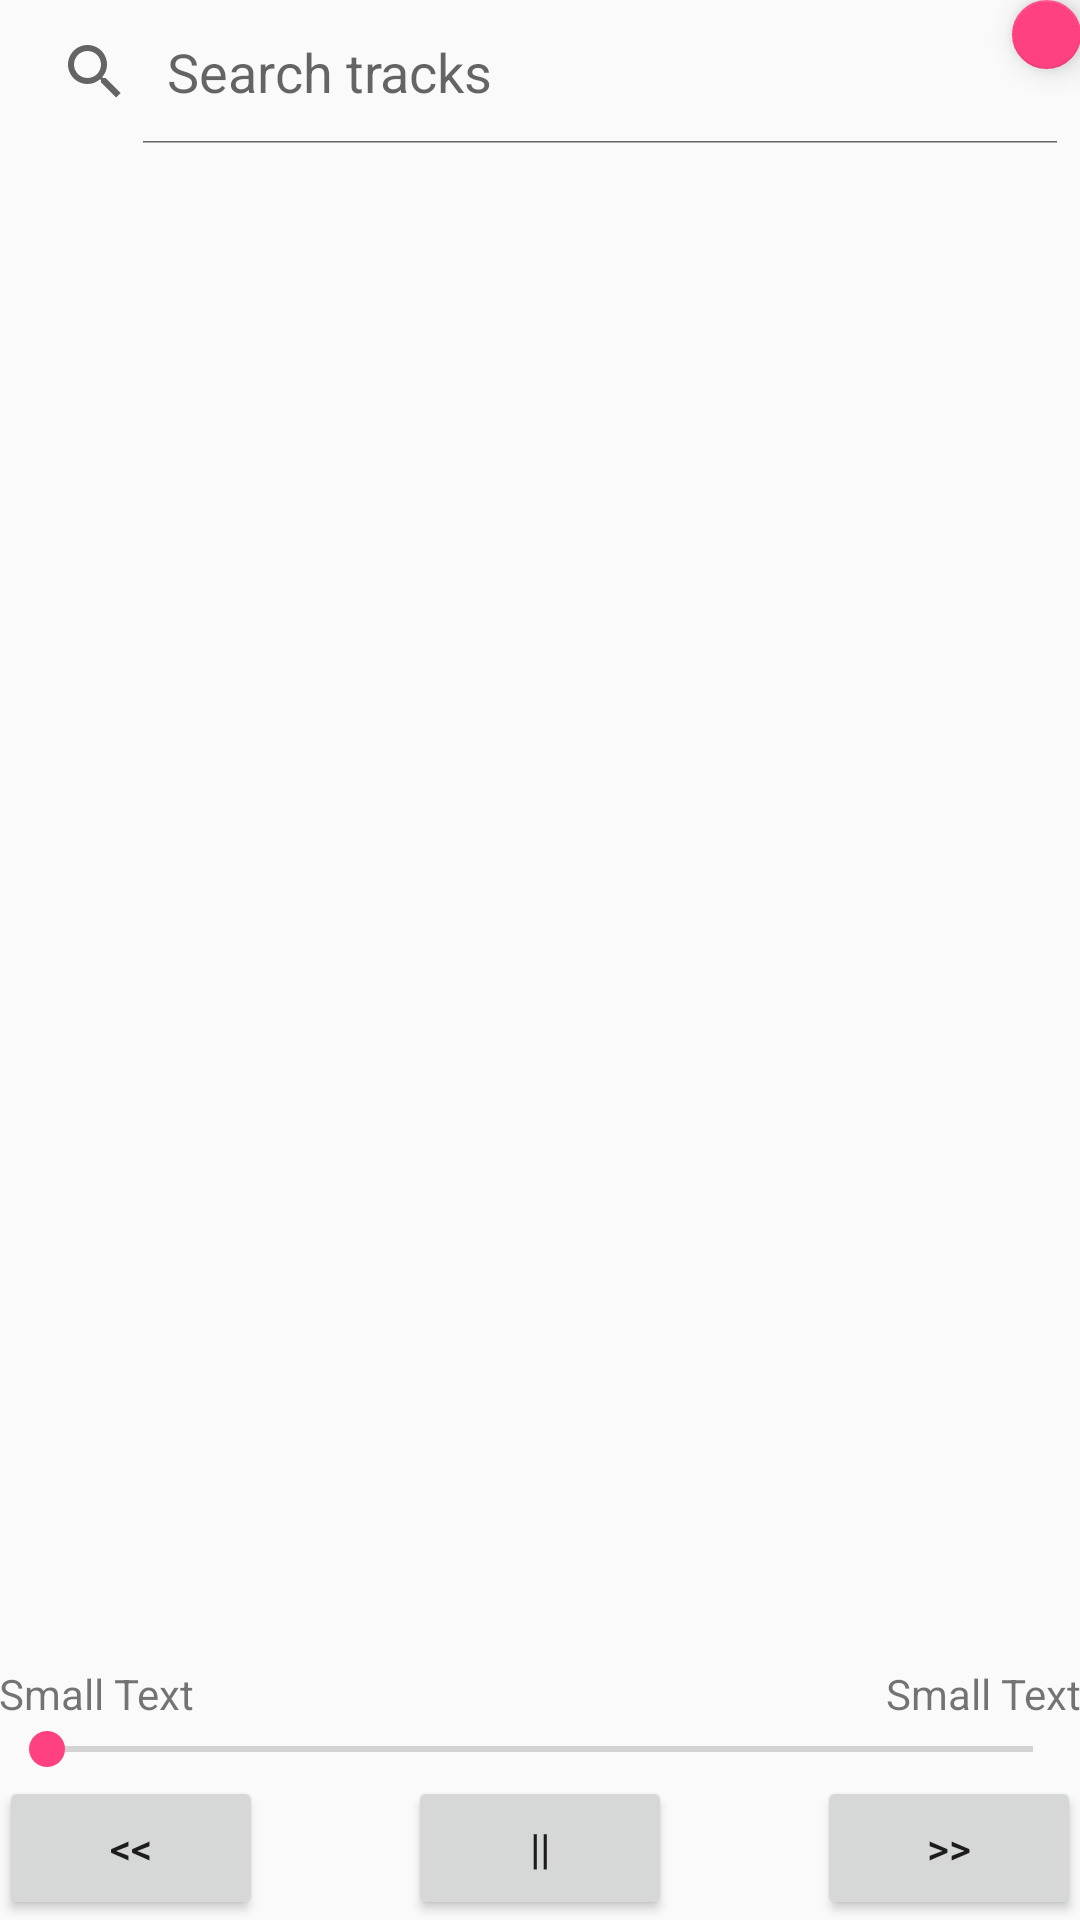

The Android layout XML behind this screen, and the referenced resources:
<!-- AndroidManifest.xml: application theme AppTheme -->
<!-- res/layout/activity_main.xml -->
<?xml version="1.0" encoding="utf-8"?>
<android.support.design.widget.CoordinatorLayout xmlns:android="http://schemas.android.com/apk/res/android"
    android:id="@+id/coordinator_layout"
    xmlns:app="http://schemas.android.com/apk/res-auto"
    xmlns:tools="http://schemas.android.com/tools"
    android:layout_width="match_parent"
    android:layout_height="match_parent"
    tools:context=".MainActivity">

<LinearLayout
    xmlns:android="http://schemas.android.com/apk/res/android"
    xmlns:tools="http://schemas.android.com/tools"
    android:layout_width="match_parent"
    android:layout_height="match_parent"
    android:orientation="vertical"
    android:paddingBottom="@dimen/activity_vertical_margin"
    android:paddingLeft="@dimen/activity_horizontal_margin"
    android:paddingRight="@dimen/activity_horizontal_margin"
    android:paddingTop="@dimen/activity_vertical_margin"
    tools:context=".MainActivity">

    <SearchView
        android:id="@+id/search_view"
        android:layout_width="match_parent"
        android:layout_height="wrap_content"
        android:iconifiedByDefault="false"
        android:queryHint="@string/search_hint"/>

    <android.support.v7.widget.RecyclerView
        android:id="@+id/search_results"
        android:layout_width="match_parent"
        android:layout_height="320dp"
        android:scrollbars="vertical"/>


</LinearLayout>

    <RelativeLayout
        android:layout_width="match_parent"
        android:layout_height="match_parent"
        android:paddingLeft="@dimen/activity_horizontal_margin"
        android:paddingRight="@dimen/activity_horizontal_margin"
        android:paddingTop="@dimen/activity_vertical_margin"
        android:paddingBottom="@dimen/activity_vertical_margin" tools:context=".MainActivity"
        android:id="@+id/relativeLayout">


        <TextView
            android:maxWidth="150dp"
            android:layout_width="wrap_content"
            android:layout_height="wrap_content"
            android:id="@+id/textView4"
            android:layout_alignBaseline="@+id/textView2"
            android:layout_alignBottom="@+id/textView2"
            android:layout_centerHorizontal="true" />

        <Button
            android:layout_width="wrap_content"
            android:layout_height="wrap_content"
            android:text="@string/forward"
            android:id="@+id/button"
            android:layout_alignParentBottom="true"
            android:layout_alignParentRight="true"
            android:layout_alignParentEnd="true" />

        <Button
            android:layout_width="wrap_content"
            android:layout_height="wrap_content"
            android:text="@string/rewind"
            android:id="@+id/button4"
            android:layout_alignParentBottom="true"
            android:layout_alignParentLeft="true"
            android:layout_alignParentStart="true" />

        <android.support.design.widget.FloatingActionButton
            android:id="@+id/myFAB"
            android:layout_width="wrap_content"
            android:layout_height="wrap_content"
            android:layout_gravity="top|left"
            android:src="@android:drawable/ic_input_add"
            app:layout_anchorGravity="bottom|right"
            android:layout_marginLeft="65dp"
            android:layout_alignParentTop="true"
            android:layout_alignLeft="@+id/button"
            android:layout_alignStart="@+id/button"
            android:layout_marginStart="65dp" />

        <SeekBar
            android:layout_width="wrap_content"
            android:layout_height="wrap_content"
            android:id="@+id/seekBar"
            android:layout_above="@+id/button2"
            android:layout_alignParentLeft="true"
            android:layout_alignParentStart="true"
            android:layout_alignParentRight="true"
            android:layout_alignParentEnd="true" />

        <TextView
            android:layout_width="wrap_content"
            android:layout_height="wrap_content"
            android:textAppearance="?android:attr/textAppearanceSmall"
            android:text="Small Text"
            android:id="@+id/textView3"
            android:layout_above="@+id/seekBar"
            android:layout_alignParentRight="true"
            android:layout_alignParentEnd="true" />

        <TextView
            android:layout_width="wrap_content"
            android:layout_height="wrap_content"
            android:textAppearance="?android:attr/textAppearanceSmall"
            android:text="Small Text"
            android:id="@+id/textView2"
            android:layout_above="@+id/seekBar"
            android:layout_alignParentLeft="true"
            android:layout_alignParentStart="true" />

        <Button
            android:layout_width="wrap_content"
            android:layout_height="wrap_content"
            android:text="@string/pause"
            android:id="@+id/button2"
            android:onClick="playTrack"
            android:layout_alignParentBottom="true"
            android:layout_centerHorizontal="true" />

    </RelativeLayout>


</android.support.design.widget.CoordinatorLayout>




<!-- resources referenced by this layout -->
<resources>
  <string name="forward">&gt;&gt;</string>
  <string name="pause">||</string>
  <string name="rewind">&lt;&lt;</string>
  <string name="search_hint">Search tracks</string>
  <style name="AppTheme" parent="Theme.AppCompat.Light.DarkActionBar">
          
          <item name="colorPrimary">@color/colorPrimary</item>
          <item name="colorPrimaryDark">@color/colorPrimaryDark</item>
          <item name="colorAccent">@color/colorAccent</item>
          <item name="morphButtonStyle">@style/Widget.MorphButton</item>
      </style>
  <color name="colorPrimary">#3F51B5</color>
  <color name="colorPrimaryDark">#303F9F</color>
  <color name="colorAccent">#FF4081</color>
</resources>
